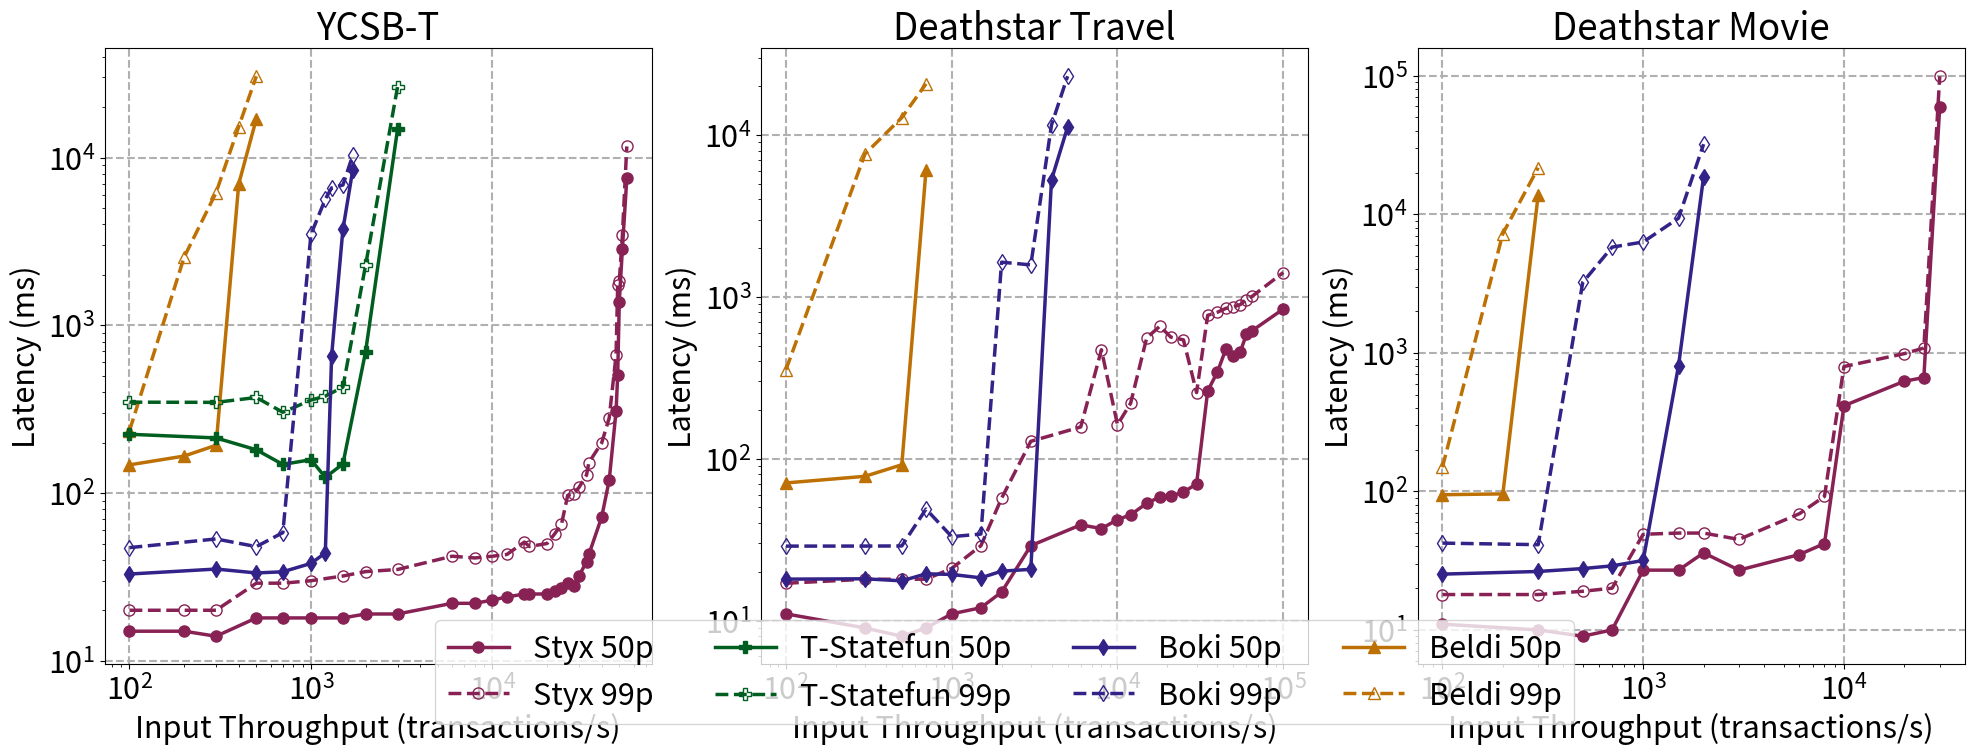

Write the Python code that produced this figure.
from matplotlib import rcParams
from matplotlib.lines import Line2D
import matplotlib.pyplot as plt
import numpy as np

rcParams["figure.figsize"] = [24, 8]
plt.rcParams.update({"font.size": 22})

line_width = 2.5
marker_size = 8
styx_color = "#882255"
beldi_color = "#BD7105"
boki_color = "#332288"
tstatefun_color = "#005F20"

fig, ax = plt.subplots(1, 3)

# YCSB-T

x = np.array([100, 200, 300, 400, 500, 700, 1000, 1200, 1300, 1500, 1700, 2000, 3000, 6000, 8000, 10000, 12000, 15000,
              16000, 20000, 22000, 24000, 26000, 28000, 30000, 33000, 34000, 40000, 44000, 48000,
              49000, 50000, 52000, 55000])

y_styx_50 = np.array([15, 15, 14, None, 18, 18, 18, None, None, 18, None, 19, 19, 22, 22,
                      23, 24, 25, 25, 25, 26, 27, 29, 28, 32, 39, 43, 72, 119, 308, 502,
                      1382, 2842, 7514]).astype(np.double)
styx_50_mask = np.isfinite(y_styx_50)
y_beldi_50 = [147.15, 166.03, 192.56, 6958.25, 16990.24] + [None] * (len(x) - 5)
y_statefun_50 = np.array([224, None, 213, None, 181, 148, 158, 124, None, 149, None, 695, 14721]
                         + [None] * (len(x) - 13)).astype(np.double)
y_statefun_50_mask = np.isfinite(y_statefun_50)
y_boki_50 = np.array([32.88, None, 35.21, None, 33.38, 33.91, 38.05, 43.94, 659.74, 3724.51, 8447.45]
                     + [None] * (len(x) - 11)).astype(np.double)
y_boki_50_mask = np.isfinite(y_boki_50)
y_styx_99 = np.array([20, 20, 20, None, 29, 29, 30, None, None, 32, None, 34, 35, 42, 41, 42, 43, 51, 48, 50, 57,
                      65, 97, 99, 108, 128, 152, 199, 280, 665, 1733, 1827, 3433, 11647]).astype(np.double)
styx_99_mask = np.isfinite(y_styx_99)
y_beldi_99 = [234.85, 2543.85, 6172.14, 15276.74, 30519.72] + [None] * (len(x) - 5)
y_statefun_99 = np.array([348, None, 347, None, 371, 303, 358, 378, None, 428, None, 2280, 26306]
                         + [None] * (len(x) - 13)).astype(np.double)
y_statefun_99_mask = np.isfinite(y_statefun_99)
y_boki_99 = np.array([47.25, None, 53.22, None, 47.9, 58.04, 3478.05, 5656.14, 6589.18, 6857.06, 10316.61]
                     + [None] * (len(x) - 11)).astype(np.double)
y_boki_99_mask = np.isfinite(y_boki_99)

ax[0].grid(linestyle="--", linewidth=1.5, which="major", axis="both")
ax[0].plot(x[styx_50_mask], y_styx_50[styx_50_mask], "-o", color="#882255",
           linewidth=line_width, markersize=marker_size)
ax[0].plot(x[styx_99_mask], y_styx_99[styx_99_mask], "--", marker="o", color="#882255",
           linewidth=line_width, markersize=marker_size, markerfacecolor="none")
ax[0].plot(x, y_beldi_50, "-^", color="#BD7105",
           linewidth=line_width, markersize=marker_size)
ax[0].plot(x, y_beldi_99, "--", marker="^", color="#BD7105",
           linewidth=line_width, markersize=marker_size, markerfacecolor="none")
ax[0].plot(x[y_statefun_50_mask], y_statefun_50[y_statefun_50_mask], "-P", color="#005F20",
           linewidth=line_width, markersize=marker_size)
ax[0].plot(x[y_statefun_99_mask], y_statefun_99[y_statefun_99_mask], "--", marker="P", color="#005F20",
           linewidth=line_width, markersize=marker_size, markerfacecolor="none")
ax[0].plot(x[y_boki_50_mask], y_boki_50[y_boki_50_mask], "-d", color="#332288",
           linewidth=line_width, markersize=marker_size)
ax[0].plot(x[y_boki_99_mask], y_boki_99[y_boki_99_mask], "--", marker="d", color="#332288",
           linewidth=line_width, markersize=marker_size, markerfacecolor="none")
ax[0].set_yscale("log", base=10)
ax[0].set_xscale("log", base=10)
ax[0].set_xlabel("Input Throughput (transactions/s)")
ax[0].set_ylabel("Latency (ms)")
ax[0].title.set_text("YCSB-T")

# Deathstar travel

x = np.array([100, 300, 500, 700, 1000, 1500, 2000, 3000, 4000, 5000,
              6000, 8000, 10000, 12000, 15000, 18000, 21000, 25000, 30000,
              35000, 40000, 45000, 50000, 55000, 60000, 65000, 100000])

y_styx_50 = np.array([11, 9, 8, 9, 11, 12, 15, 29, None, None,
                      39, 37, 42, 45, 53, 58, 59, 62, 70, 262, 342, 473, 432, 457, 586, 618, 840]).astype(np.double)
styx_50_mask = np.isfinite(y_styx_50)

y_beldi_50 = [70.8, 77.82, 91.69, 6076.13] + [None] * (len(x) - 4)

y_boki_50 = np.array([18.02, 18.11, 17.59,
                      19.44,
                      19.27,
                      18.36,
                      20.19,
                      20.72,
                      5288.6,
                      11167.56] + [None] * (len(x) - 10)).astype(np.double)
y_boki_50_mask = np.isfinite(y_boki_50)

y_styx_99 = np.array([17,
                      18,
                      18,
                      18,
                      21,
                      29,
                      57.0,
                      128, None, None, 157, 471, 162,
                      220, 557, 658, 563, 542, 256, 768, 802, 848, 865, 895, 962, 1008, 1412]).astype(np.double)
styx_99_mask = np.isfinite(y_styx_99)

y_beldi_99 = [354.52, 7633.99, 12789.47, 20674.15] + [None] * (len(x) - 4)

y_boki_99 = np.array([28.83,
                      28.85,
                      28.9,
                      48.83,
                      32.98,
                      34.22,
                      1635.99,
                      1574.08,
                      11526.96,
                      23038.02] + [None] * (len(x) - 10)).astype(np.double)
y_boki_99_mask = np.isfinite(y_boki_99)

ax[1].grid(linestyle="--", linewidth=1.5)
ax[1].plot(x[styx_50_mask], y_styx_50[styx_50_mask], "-o", color="#882255",
           linewidth=line_width, markersize=marker_size)
ax[1].plot(x[styx_99_mask], y_styx_99[styx_99_mask], "--", marker="o", color="#882255",
           linewidth=line_width, markersize=marker_size, markerfacecolor="none")
ax[1].plot(x, y_beldi_50, "-^", color="#BD7105",
           linewidth=line_width, markersize=marker_size)
ax[1].plot(x, y_beldi_99, "--", marker="^", color="#BD7105",
           linewidth=line_width, markersize=marker_size, markerfacecolor="none")
ax[1].plot(x[y_boki_50_mask], y_boki_50[y_boki_50_mask], "-d", color="#332288",
           linewidth=line_width, markersize=marker_size)
ax[1].plot(x[y_boki_99_mask], y_boki_99[y_boki_99_mask], "--", marker="d", color="#332288",
           linewidth=line_width, markersize=marker_size, markerfacecolor="none")
ax[1].set_yscale("log", base=10)
ax[1].set_xscale("log", base=10)
ax[1].title.set_text("Deathstar Travel")
ax[1].set_xlabel("Input Throughput (transactions/s)")
ax[1].set_ylabel("Latency (ms)")

# Deathstar movie

x = np.array([100, 200, 300, 500, 700, 1000, 1500, 2000, 3000, 6000, 8000, 10000, 20000, 25000, 30000])

y_styx_50 = np.array([11, None, 10, 9, 10, 27, 27, 36, 27, 35, 42, 415, 624, 663, 59954]).astype(np.double)
styx_50_mask = np.isfinite(y_styx_50)

y_beldi_50 = [94.59, 95.89, 13806.32] + [None] * (len(x) - 3)

y_boki_50 = np.array([25.27, None, 26.41, 27.71, 28.99, 31.71,
                      807.89, 18701.14] + [None] * (len(x) - 8)).astype(np.double)
y_boki_50_mask = np.isfinite(y_boki_50)

y_styx_99 = np.array([18, None, 18, 19, 20, 49, 50, 50, 45, 69, 92, 796, 987, 1083, 99216]).astype(np.double)
styx_99_mask = np.isfinite(y_styx_99)

y_beldi_99 = [149.27, 7254.41, 21681.66] + [None] * (len(x) - 3)

y_boki_99 = np.array([42.31, None, 41.23, 3222,
                      5793.33, 6311.55, 9375.48, 32081.18] + [None] * (len(x) - 8)).astype(np.double)
y_boki_99_mask = np.isfinite(y_boki_99)

ax[2].grid(linestyle="--", linewidth=1.5)
ax[2].plot(x[styx_50_mask], y_styx_50[styx_50_mask], "-o", color="#882255",
           linewidth=line_width, markersize=marker_size)
ax[2].plot(x[styx_99_mask], y_styx_99[styx_99_mask], "--", marker="o", color="#882255",
           linewidth=line_width, markersize=marker_size, markerfacecolor="none")
ax[2].plot(x, y_beldi_50, "-^", color="#BD7105",
           linewidth=line_width, markersize=marker_size)
ax[2].plot(x, y_beldi_99, "--", marker="^", color="#BD7105",
           linewidth=line_width, markersize=marker_size, markerfacecolor="none")
ax[2].plot(x[y_boki_50_mask], y_boki_50[y_boki_50_mask], "-d", color="#332288",
           linewidth=line_width, markersize=marker_size)
ax[2].plot(x[y_boki_99_mask], y_boki_99[y_boki_99_mask], "--", marker="d", color="#332288",
           linewidth=line_width, markersize=marker_size, markerfacecolor="none")
ax[2].set_yscale("log", base=10)
ax[2].set_xscale("log", base=10)
ax[2].title.set_text("Deathstar Movie")
ax[2].set_xlabel("Input Throughput (transactions/s)")
ax[2].set_ylabel("Latency (ms)")

# legend
leg1 = Line2D([0], [0], color=styx_color, linewidth=line_width, linestyle="-",
              label="Styx 50p", marker="o", markersize=marker_size)
leg2 = Line2D([0], [0], color=styx_color, linewidth=line_width, linestyle="--",
              label="Styx 99p", marker="o", markersize=marker_size, markerfacecolor="none")
leg3 = Line2D([0], [0], color=tstatefun_color, linewidth=line_width, linestyle="-",
              label="T-Statefun 50p", marker="P", markersize=marker_size)
leg4 = Line2D([0], [0], color=tstatefun_color, linewidth=line_width, linestyle="--",
              label="T-Statefun 99p", marker="P", markersize=marker_size, markerfacecolor="none")
leg5 = Line2D([0], [0], color=boki_color, linewidth=line_width, linestyle="-",
              label="Boki 50p", marker="d", markersize=marker_size)
leg6 = Line2D([0], [0], color=boki_color, linewidth=line_width, linestyle="--",
              label="Boki 99p", marker="d", markersize=marker_size, markerfacecolor="none")
leg7 = Line2D([0], [0], color=beldi_color, linewidth=line_width, linestyle="-",
              label="Beldi 50p", marker="^", markersize=marker_size)
leg8 = Line2D([0], [0], color=beldi_color, linewidth=line_width, linestyle="--",
              label="Beldi 99p", marker="^", markersize=marker_size, markerfacecolor="none")
fig.legend(handles=[leg1, leg2, leg3, leg4,
                    leg5, leg6, leg7, leg8],
           bbox_to_anchor=(0.5, 0.1), loc="center", ncol=4)

# plt.tight_layout()
plt.savefig("throughput_latency_all.pdf")
plt.show()
